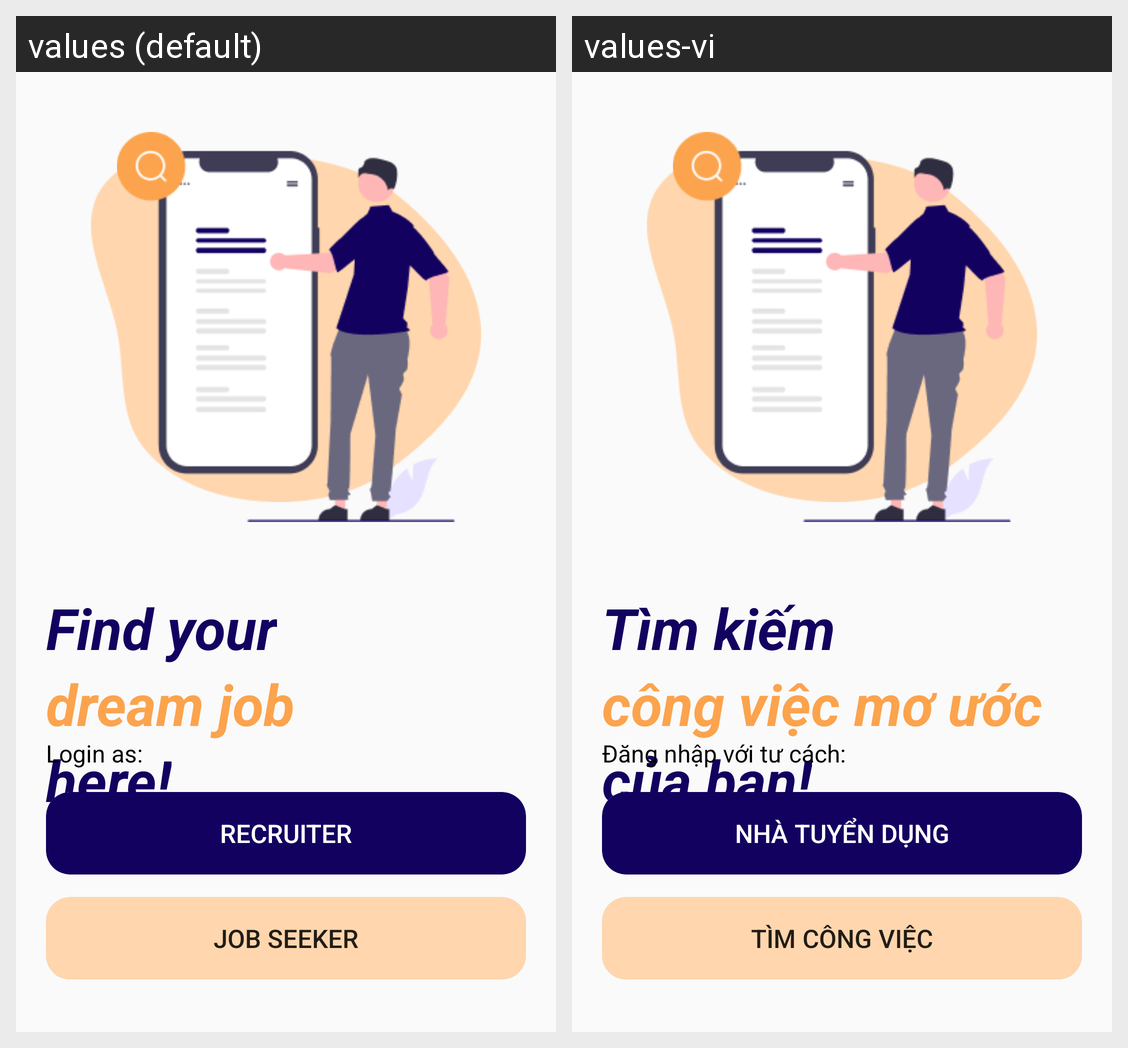

Translations of the strings shown on this Android screen, per locale in the grid:
Android screen res/layout/activity_select_role.xml rendered under 2 locales, left to right: values (default), values-vi. Device: Nexus 5 (rendered at 1080×1920; each locale shown at half size, 540×960, under a caption strip naming it); theme FullScreenTheme.
Strings drawn on this screen, with the default value and each locale's value (text and hints the layout hard-codes, and strings that could not be matched under every locale, appear in the picture but are not listed):

splash_title1
  values: Find your
  values-vi: Tìm kiếm

splash_title2
  values: dream job
  values-vi: công việc mơ ước

splash_title3
  values: here!
  values-vi: của bạn!

splash_subtitle
  values: Login as:
  values-vi: Đăng nhập với tư cách:

splash_recruiter
  values: Recruiter
  values-vi: Nhà tuyển dụng

splash_jobseeker
  values: Job seeker
  values-vi: Tìm công việc
